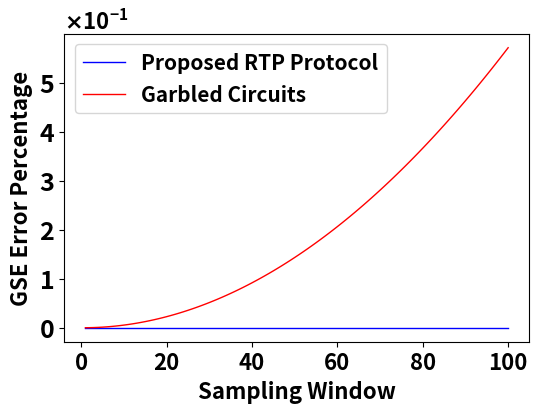

This figure's Python source:
#!/usr/bin/env python
import sys
import numpy as np
from matplotlib import rc,rcParams
import matplotlib.pyplot as plt
import matplotlib.patches as patches
from matplotlib.ticker import ScalarFormatter


def moving_average(data, window_size):
    return np.convolve(data, np.ones(window_size) / window_size, mode='valid')



y1_= [900093.514712782227434217929840087890625,552501.754476303816772997379302978515625,488878.402419581660069525241851806640625,454370.963624243275262415409088134765625,431616.9763537616818211972713470458984375,415064.07420224533416330814361572265625,402272.8770480030798353254795074462890625,391972.7505099505069665610790252685546875,383425.5760095624136738479137420654296875,376168.4226115723140537738800048828125,369893.8881689297850243747234344482421875,364388.5949859710526652634143829345703125,359499.08237914810888469219207763671875,355111.726676469785161316394805908203125,351140.3327866797335445880889892578125,347518.1528237744350917637348175048828125,344192.57587733701802790164947509765625,341121.4914916933630593121051788330078125,338270.73636805661953985691070556640625,335612.2620266723097302019596099853515625,333122.79434872395358979701995849609375,330782.835979580529965460300445556640625,328575.9124794616946019232273101806640625,326487.9947614711127243936061859130859375,324507.0510251323576085269451141357421875,322622.69519709632731974124908447265625,320825.908209286630153656005859375,319108.81492322194389998912811279296875,317464.5040220342925749719142913818359375,315886.881392780574969947338104248046875,314370.5499153211130760610103607177734375,312910.7101711623254232108592987060546875,311503.077927917591296136379241943359375,310143.815124832210130989551544189453125,308829.4718457972048781812191009521484375,307556.9372640505316667258739471435546875,306323.39794053020887076854705810546875,305126.3022343456395901739597320556640625,303963.3298082165420055389404296875,302832.3653062078519724309444427490234375,301731.475677092210389673709869384765625,300658.8904361829045228660106658935546875,299612.984489210066385567188262939453125,298592.2631473951041698455810546875,297595.348952273838222026824951171875,296620.970124929794110357761383056640625,295667.95034668152220547199249267578125,294735.1997454417287372052669525146484375,293821.7068861096049658954143524169921875,292926.531661730841733515262603759765625,292048.7989361264626495540142059326171875,291187.692897110362537205219268798828125,290342.4519614453311078250408172607421875,289512.3642407250590622425079345703125,288696.7634248562972061336040496826171875,287895.025108219240792095661163330078125,287106.5634588364628143608570098876953125,286330.8281848379992879927158355712890625,285567.30183276790194213390350341796875,284815.4972827864694409072399139404296875,284074.955511077889241278171539306640625,283345.2435290889698080718517303466796875,282625.9525134451687335968017578125,281916.696102583198808133602142333984375,281217.1088175487820990383625030517578125,280526.844639593386091291904449462890625,279845.5756930066854692995548248291015625,279172.99103451590053737163543701171875,278508.795542901032604277133941650390625,277852.7088964720605872571468353271484375,277204.464630223228596150875091552734375,276563.809263042523525655269622802734375,275930.50148998922668397426605224609375,275304.3114388174726627767086029052734375,274685.0199902925523929297924041748046875,274072.418122733593918383121490478515625,273466.30632123281247913837432861328125,272866.494036037125624716281890869140625,272272.7991521236835978925228118896484375,271685.047540512518025934696197509765625,271103.07257675076834857463836669921875,270526.714752948260866105556488037109375,269955.8212787911179475486278533935546875,269390.245717418496496975421905517578125,268829.8476613498642109334468841552734375,268274.4923978783190250396728515625,267724.05062081222422420978546142578125,267178.3981596414814703166484832763671875,266637.4157058408600278198719024658203125,266100.988574145478196442127227783203125,265569.00647932221181690692901611328125,265041.363300812081433832645416259765625,264517.95690564834512770175933837890625,263998.6889411666779778897762298583984375,263483.464647149085067212581634521484375,262972.1927155266166664659976959228515625,262464.7850971139851026237010955810546875,261961.15687048170366324484348297119140625,261461.22609367102268151938915252685546875,260964.9136667735874652862548828125,260472.14321772940456867218017578125]


y1 = y1_[:100]

y2_ = [900093.514712782227434217929840087890625,552501.75447450880892574787139892578125,488878.4024178203544579446315765380859375,454370.963622538954950869083404541015625,431616.9763519259286113083362579345703125,415064.074200435425154864788055419921875,402272.8770462424145080149173736572265625,391972.7505101737915538251399993896484375,383425.576009801938198506832122802734375,376168.422611801885068416595458984375,369893.888168170466087758541107177734375,364388.594985209405422210693359375,359499.0823784489766694605350494384765625,355111.7266765243257395923137664794921875,351140.3327867822372354567050933837890625,347518.1528238349710591137409210205078125,344192.57587729557417333126068115234375,341121.4914916442357935011386871337890625,338270.7363679677364416420459747314453125,335612.262026657932437956333160400390625,333122.7943487092270515859127044677734375,330782.83597955456934869289398193359375,328575.9124797008116729557514190673828125,326487.994761727750301361083984375,324507.0510253938264213502407073974609375,322622.695197320659644901752471923828125,320825.90820960141718387603759765625,319108.814923573401756584644317626953125,317464.5040223808027803897857666015625,315886.8813931508921086788177490234375,314370.549915951327420771121978759765625,312910.710171781596727669239044189453125,311503.077928535989485681056976318359375,310143.815125449444167315959930419921875,308829.4718488392536528408527374267578125,307556.937267087283544242382049560546875,306323.3979435570654459297657012939453125,305126.30223696841858327388763427734375,303963.3298108530580066144466400146484375,302832.3653090482694096863269805908203125,301731.475680020288564264774322509765625,300658.8904391065589152276515960693359375,299612.984492055489681661128997802734375,298592.26315032294951379299163818359375,297595.3489551813690923154354095458984375,296620.970127857872284948825836181640625,295667.9503495963872410356998443603515625,294735.19974861829541623592376708984375,293821.7068904934567399322986602783203125,292926.531666029128246009349822998046875,292048.798940486158244311809539794921875,291187.6929025288554839789867401123046875,290342.4519669685396365821361541748046875,289512.3642462238785810768604278564453125,288696.763430311344563961029052734375,287895.025113755720667541027069091796875,287106.5634637015755288302898406982421875,286330.8281896211556158959865570068359375,285567.301837504841387271881103515625,284815.4972876117681153118610382080078125,284074.95551435300149023532867431640625,283345.2435324015677906572818756103515625,282625.95251535065472126007080078125,281916.696105778333730995655059814453125,281217.1088205961859785020351409912109375,280526.844642763142473995685577392578125,279845.5756949917995370924472808837890625,279172.991037726285867393016815185546875,278508.7955461083911359310150146484375,277852.7088996664970181882381439208984375,277204.464633106137625873088836669921875,276563.8092662220005877315998077392578125,275930.5014931226032786071300506591796875,275304.3114419673220254480838775634765625,274685.01999338227324187755584716796875,274072.418126251199282705783843994140625,273466.306325004785321652889251708984375,272866.4940398177714087069034576416015625,272272.7991557260393165051937103271484375,271685.047544261557050049304962158203125,271103.0725803528912365436553955078125,270526.714754989021457731723785400390625,269955.8212823643698357045650482177734375,269390.2457210173015482723712921142578125,268829.8476648314972408115863800048828125,268274.4924001959152519702911376953125,267724.0506243601557798683643341064453125,267178.39816314377821981906890869140625,266637.415709372726269066333770751953125,266100.98857773304916918277740478515625,265569.0064828774775378406047821044921875,265041.363304315716959536075592041015625,264517.956909152329899370670318603515625,263998.68894469668157398700714111328125,263483.464650969370268285274505615234375,262972.1927193157025612890720367431640625,262464.7851025021518580615520477294921875,261961.15687584667466580867767333984375,261461.2260990675422362983226776123046875,260964.9136721642571501433849334716796875,260472.14322220138274133205413818359375]

y2 = y2_[:100]

y3_ = [900093.514712782227434,552502.341264621703885,488880.055027267546393,454374.108379129029345,431622.015661292592995,415071.393150899908505,402282.849541307426989,391985.741009171470068,383441.941176350403111,376188.511992596264463,369918.046796652663033,364417.162475471210200,359532.393116477236617,355150.110850540804677,351184.117870918184053,347567.661910970695317,344248.129041001433507,341183.405609776498750,338339.325404744711705,335687.837259111169260,333205.664384737669025,330873.306923207710497,328674.288028486422263,326594.576093834999483,324622.137647665396798,322746.583972569904290,320958.893784526910167,319251.190388458198868,317616.560250889277086,316048.907334542658646,314542.832555322383996,313093.534811514022294,311696.728117918362841,310348.572554501937702,309045.616659526654985,307784.747662269102875,306563.150715032417793,305378.272364416334312,304227.790865163726266,303109.588931650621817,302021.732337648747489,300962.448847276682500,299930.111891317646950,298923.225593317591120,297940.410913116065785,296980.394473831052892,296041.998758423025720,295124.132304710044991,294225.782237196108326,293346.007181052351370,292483.930672313552350,291638.735405372455716,290809.658679559244774,289995.987395196687430,289197.053504464158323,288412.231549190182704,287640.934371428971644,286882.610513814026490,286136.741251335537527,285402.838204684259836,284680.440994729695376,283969.115573274320923,283268.451852932746988,282578.062237918551546,281897.580064743408002,281226.658153660828248,280564.967395976535045,279912.195736170106102,279268.046870570280589,278632.239330217358656,278004.505500332801603,277384.590780508588068,276772.252674133924302,276167.260175167000853,275569.393163924163673,274978.441448689613026,274394.204405624186620,273816.490356727153994,273245.116161915997509,272679.906581153511070,272120.693918014992960,271567.317551900283433,271019.623743139207363,270477.464834143640473,269940.699533091334160,269409.192010851809755,268882.811912706587464,268361.434005351271480,267844.937980670016259,267333.208070746506564,266826.133001607668120,266323.605791332433000,265825.523086996341590,265331.785768262110651,264842.297753816936165,264356.966954719740897,263875.704278005985543,263398.423823706281837,262925.042633906472474,262455.480650621058885,261989.660589439910837]

y3 = y3_[:100]


absolute_relative_error_y1_y2 = [(abs(y1_val - y2_val) / abs(y1_val)) * 100 for y1_val, y2_val in zip(y1, y2)]

absolute_relative_error_y1_y3 = [(abs(y1_val - y3_val) / abs(y1_val)) * 100 for y1_val, y3_val in zip(y1, y3)]


rc('font', weight='bold')
# rcParams['text.latex.preamble'] = [r'\usepackage{sfmath} \boldmath']

# plt.rcParams['text.latex.preamble'] = [r"\usepackage{sfmath}"], [r"\usepackage{boldmath}"]

plt.figure(figsize=(6,4))


window = 1

y11 = moving_average(absolute_relative_error_y1_y2, window)

y22 = moving_average(absolute_relative_error_y1_y3, window)

# y33 = moving_average(y3, window)

size =len(y11)

x=list(range(1,size+1))


plt.plot(x, y11, color='blue', alpha=1, label=r'Proposed RTP Protocol', linewidth=1)#, marker='x', markersize=2)
plt.plot(x, y22, color='red', alpha=1, label=r'Garbled Circuits', linewidth=1)#, marker='x', markersize=2)
# plt.plot(x, y33, color='blue', alpha=1, label=r'Consumer $\mathsf{C}_{10}$',linewidth=1)#, marker='x', markersize=2)

plt.xlabel('Sampling Window', fontweight='bold', fontsize=16)
plt.ylabel('GSE Error Percentage', fontweight='bold', fontsize=16)

plt.gca().yaxis.set_major_formatter(ScalarFormatter(useMathText=True))
plt.ticklabel_format(style='sci', axis='y', scilimits=(0, 0))


plt.gca().yaxis.get_offset_text().set_fontsize(16)

plt.xticks(fontsize=16)
plt.yticks(fontsize=18)


plt.legend(fontsize=15)

fileName = 'GSE.png'

plt.savefig(fileName, dpi =500, bbox_inches='tight')
